Image classification data set "Mid224" (khuonglaptri3/TickNets on GitHub). Class labels (5): bird, cat, dog, frog, horse.

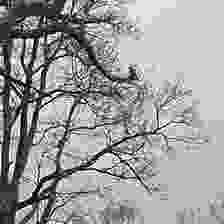
Label: bird

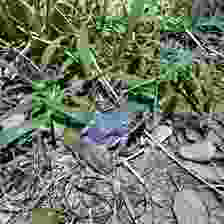
Label: frog

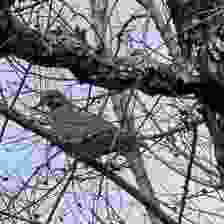
Label: bird

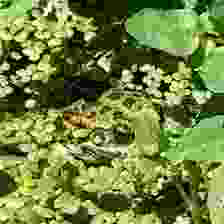
Label: frog

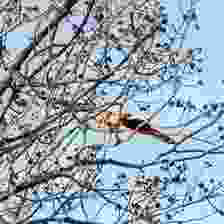
Label: bird

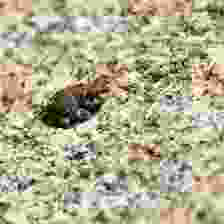
Label: frog
